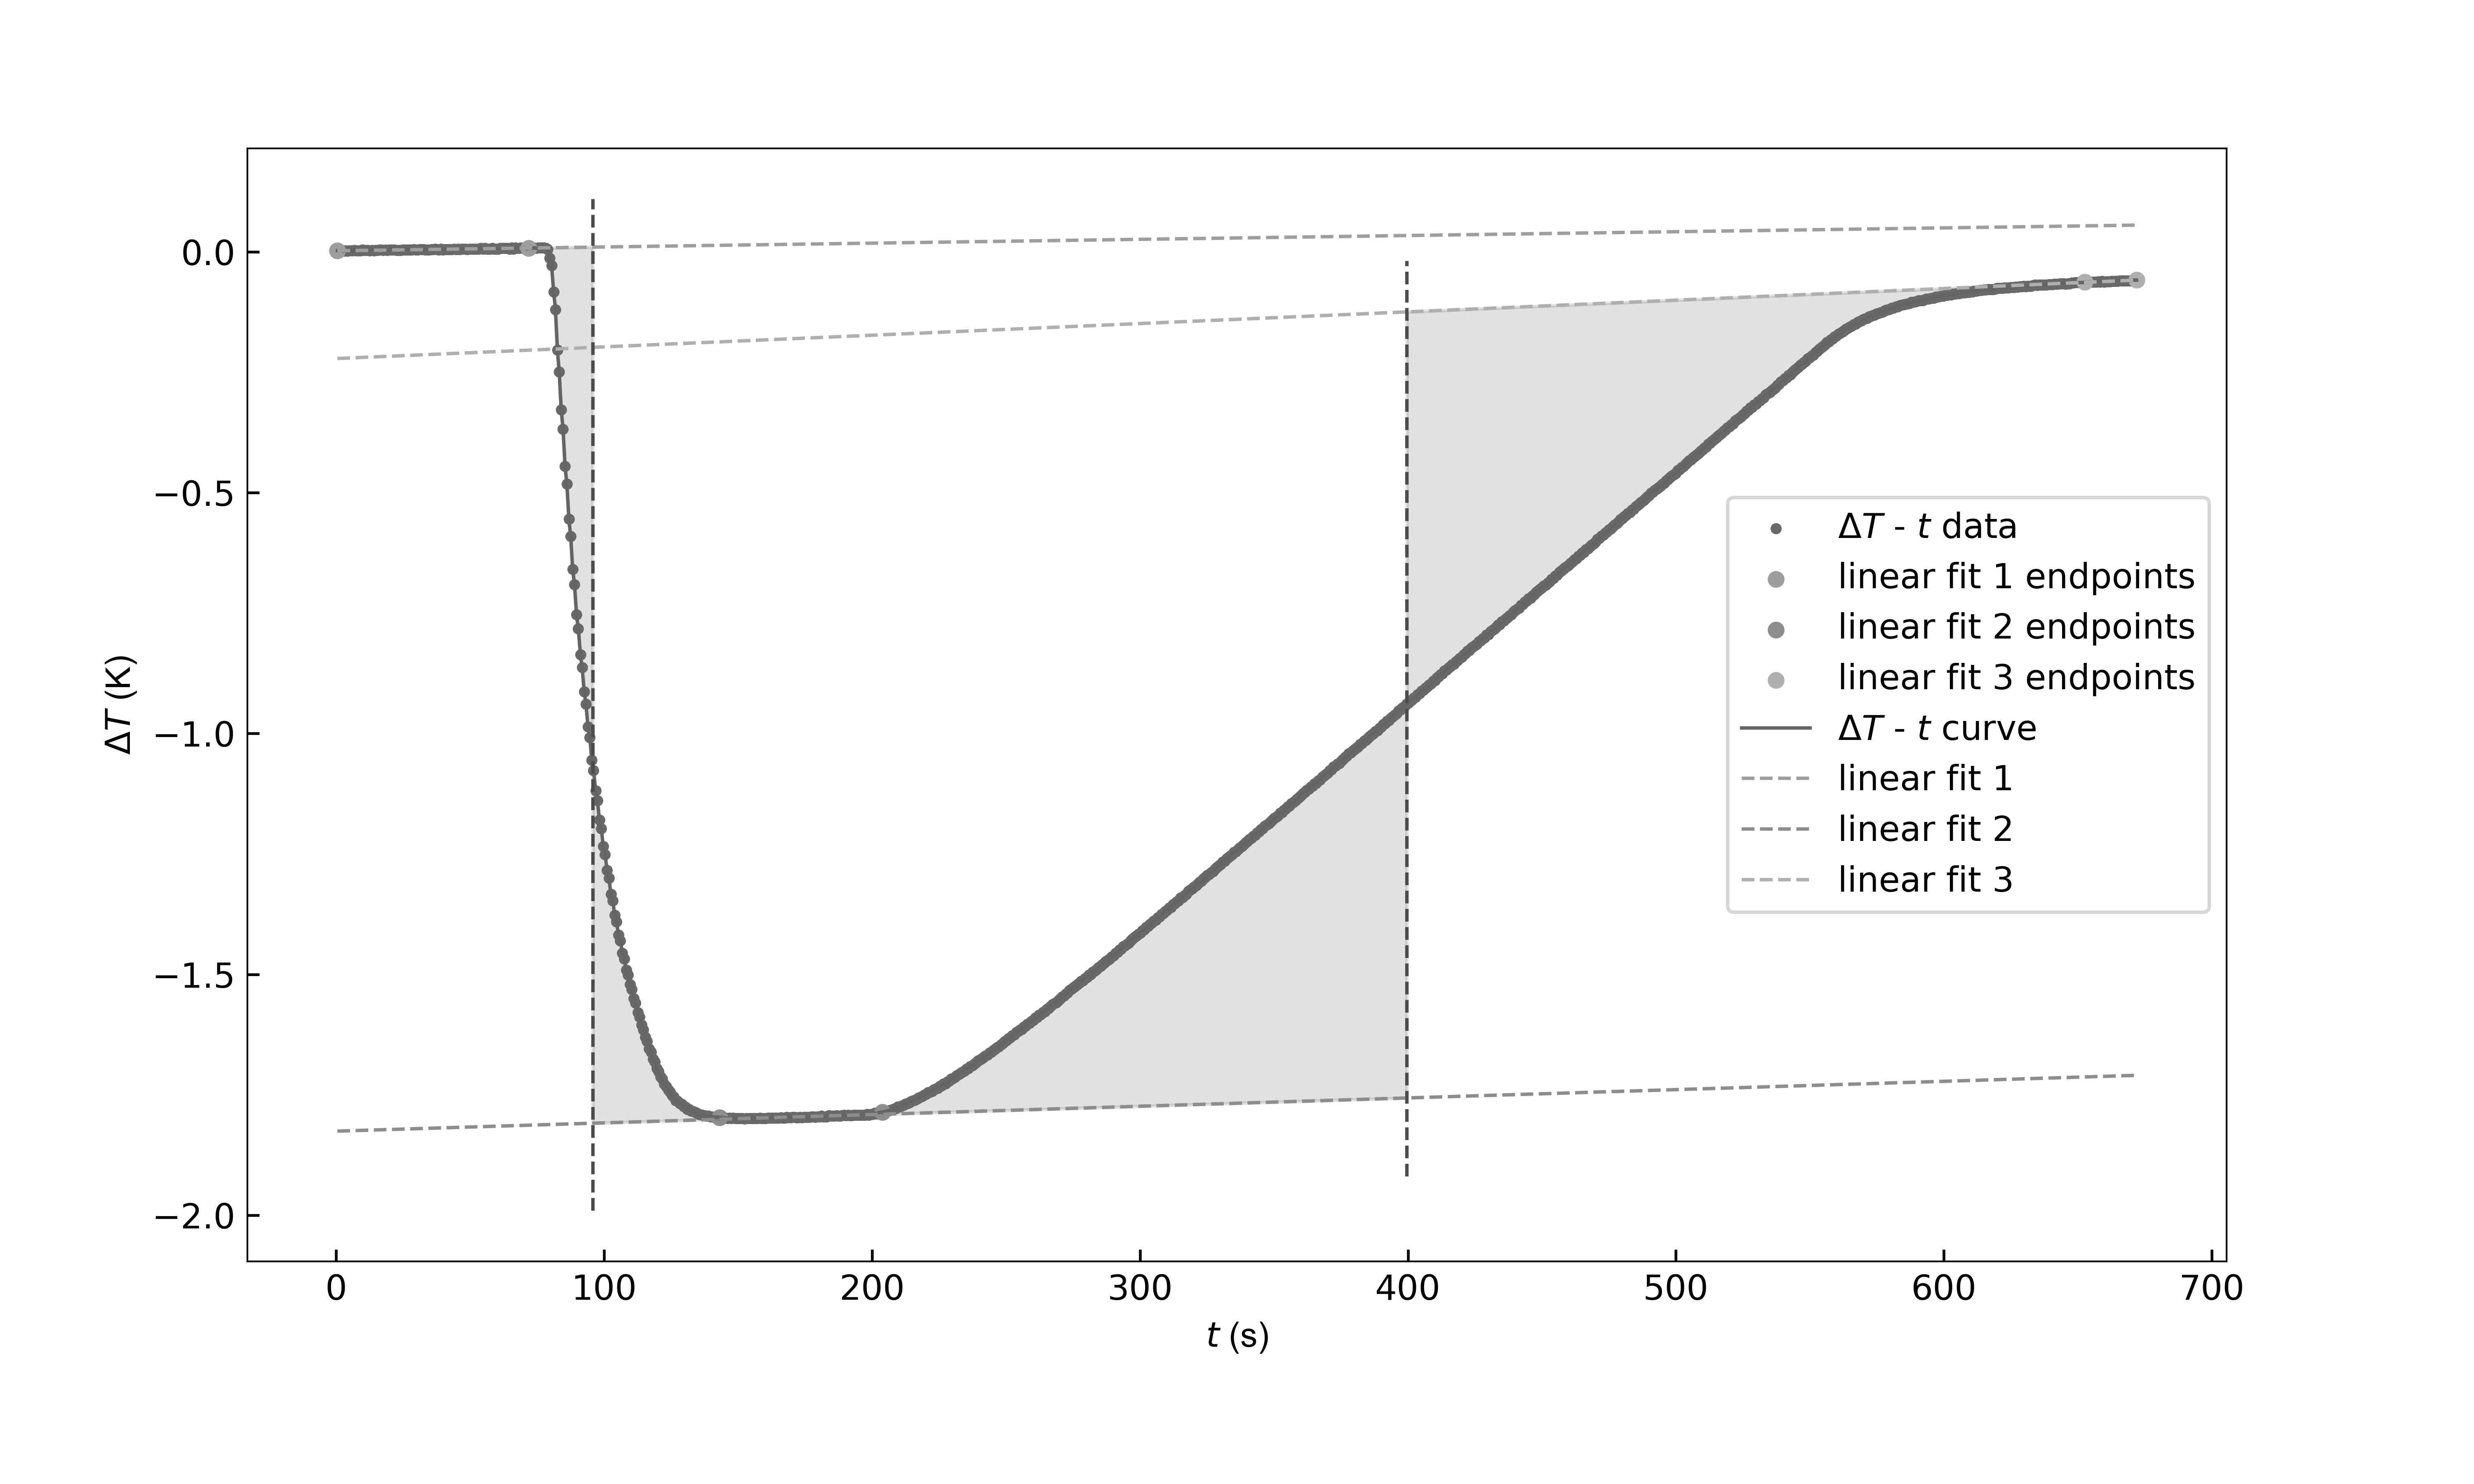

Data behind this chart, as committed beside it:
room_temperature(K), 299.85
water_volume(mL), 500
solute_molarmass(g/mol), 101.1
solute_mass(g), 12
R1(Omega), 10.7
R2(Omega), 10.85
t1(s), 193.2
t2(s), 550
current(A), 1.01
time(s), Delta_T(K)
0.436, 0.002
1.22, 0.002
1.862, 0.002
2.647, 0.001
3.29, 0.002
4.074, 0.001
4.717, 0.002
5.501, 0.002
6.144, 0.002
6.929, 0.003
7.571, 0.002
8.355, 0.002
8.998, 0.002
9.782, 0.004
10.43, 0.003
11.21, 0.003
11.85, 0.003
12.64, 0.002
13.28, 0.003
14.06, 0.002
14.71, 0.003
15.49, 0.003
16.13, 0.004
16.92, 0.004
17.56, 0.003
18.35, 0.004
18.99, 0.003
19.77, 0.004
20.41, 0.004
21.2, 0.004
21.84, 0.004
22.63, 0.003
23.27, 0.003
24.05, 0.003
24.7, 0.004
25.48, 0.004
26.12, 0.004
26.91, 0.004
27.55, 0.004
28.34, 0.004
28.98, 0.005
29.76, 0.004
30.41, 0.004
31.19, 0.005
31.83, 0.005
32.62, 0.005
33.26, 0.004
34.04, 0.004
34.69, 0.004
35.47, 0.005
36.11, 0.005
... 891 more rows
